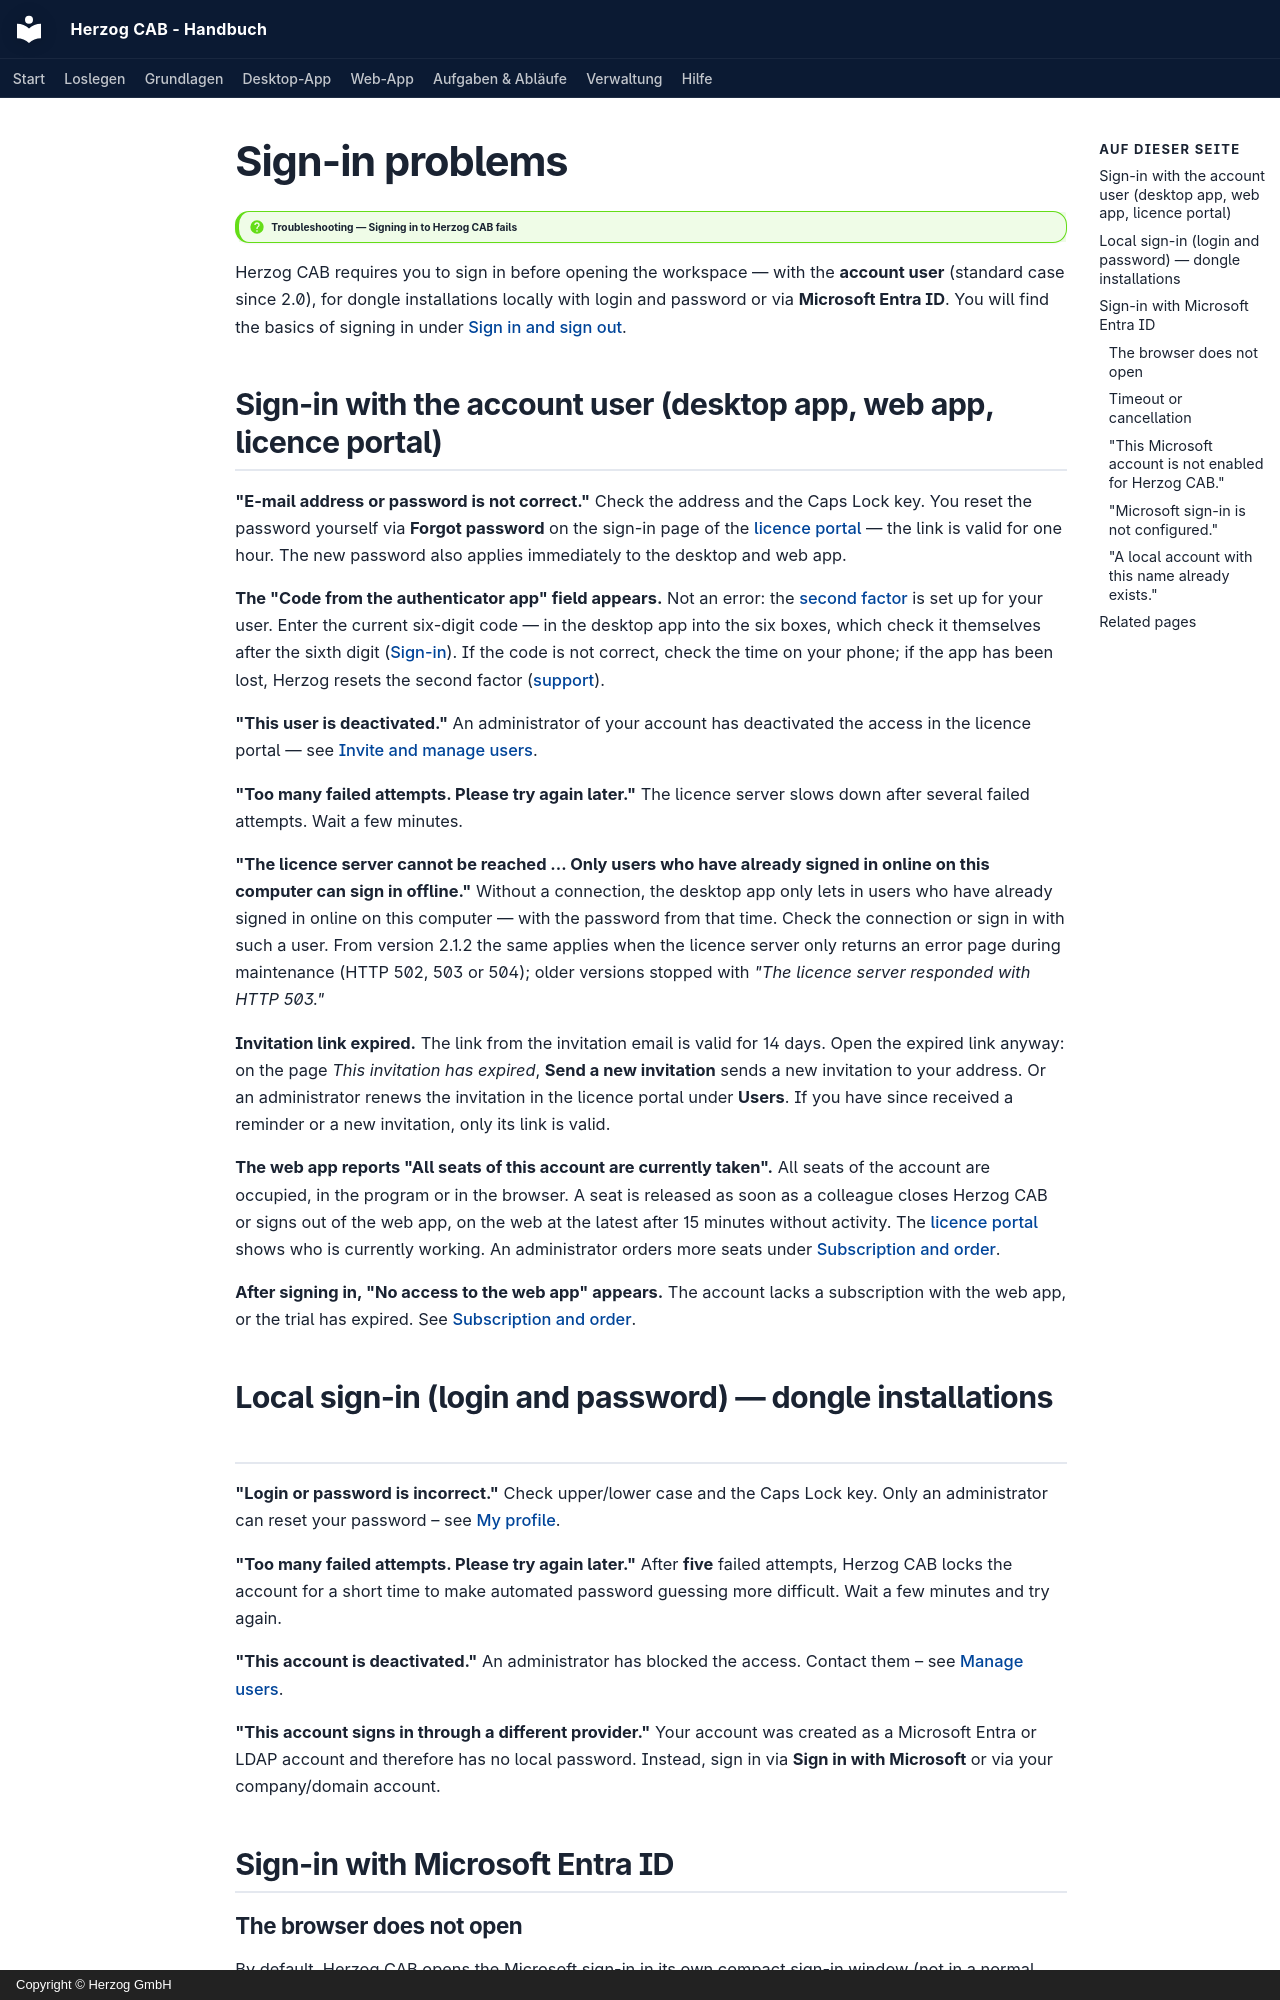

repository: Herzog-GmbH/HerzogCAB-Docs · page: help/login-problems.en/index.html · generator: mkdocs · copyright: Copyright © Herzog GmbH

# Sign-in problems

!!! question "Troubleshooting — Signing in to Herzog CAB fails"

Herzog CAB requires you to sign in before opening the workspace — with
the **account user** (standard case since 2.0), for dongle installations locally
with login and password or via **Microsoft Entra ID**. You will find the basics of
signing in under [Sign in and sign out](../admin/login.md).

## Sign-in with the account user (desktop app, web app, licence portal) { #anmeldung-mit-dem-kontobenutzer-desktop-app-web-app-lizenzportal }

**"E-mail address or password is not correct."**
Check the address and the Caps Lock key. You reset the password yourself
via **Forgot password** on the sign-in page of the
[licence portal](../portal/index.md) — the link is valid for one hour. The
new password also applies immediately to the desktop and web app.

**The "Code from the authenticator app" field appears.**
Not an error: the [second factor](../portal/security.md) is set up for your user.
Enter the current six-digit code — in the
desktop app into the six boxes, which check it themselves after the sixth digit
([Sign-in](../admin/login.md#bedienelemente)). If the
code is not correct, check the time on your phone; if the app has been lost,
Herzog resets the second factor ([support](support.md)).

**"This user is deactivated."**
An administrator of your account has deactivated the access in the licence portal —
see [Invite and manage users](../portal/users.md).

**"Too many failed attempts. Please try again later."**
The licence server slows down after several failed attempts. Wait a few
minutes.

**"The licence server cannot be reached … Only users who have already signed in online on this computer can sign in offline."**
Without a connection, the desktop app only lets in users who have already
signed in online on this computer — with the password from that time.
Check the connection or sign in with such a user. From version 2.1.2 the
same applies when the licence server only returns an error page during
maintenance (HTTP 502, 503 or 504); older versions stopped with
*"The licence server responded with HTTP 503."*

**Invitation link expired.**
The link from the invitation email is valid for 14 days. Open the expired
link anyway: on the page *This invitation has expired*,
**Send a new invitation** sends a new invitation to your address. Or an
administrator renews the invitation in the licence portal under **Users**.
If you have since received a reminder or a new invitation,
only its link is valid.

**The web app reports "All seats of this account are currently taken".**
All seats of the account are occupied, in the program or in the browser. A seat
is released as soon as a colleague closes Herzog CAB or signs out of the web app,
on the web at the latest after 15 minutes without activity. The
[licence portal](../portal/licenses.md#wer-gerade-arbeitet) shows who is currently working.
An administrator orders more seats under
[Subscription and order](../web/subscription.md).

**After signing in, "No access to the web app" appears.**
The account lacks a subscription with the web app, or the trial has expired. See
[Subscription and order](../web/subscription.md).

## Local sign-in (login and password) — dongle installations { #lokale-anmeldung-login-und-passwort-dongle-installationen }

**"Login or password is incorrect."**
Check upper/lower case and the Caps Lock key. Only an administrator
can reset your password – see [My profile](../admin/my-profile.md).

**"Too many failed attempts. Please try again later."**
After **five** failed attempts, Herzog CAB locks the account for
a short time to make automated password guessing more difficult. Wait
a few minutes and try again.

**"This account is deactivated."**
An administrator has blocked the access. Contact them – see
[Manage users](../admin/users.md).

**"This account signs in through a different provider."**
Your account was created as a Microsoft Entra or LDAP account and therefore has
no local password. Instead, sign in via **Sign in with Microsoft**
or via your company/domain account.

## Sign-in with Microsoft Entra ID { #anmeldung-mit-microsoft-entra-id }
